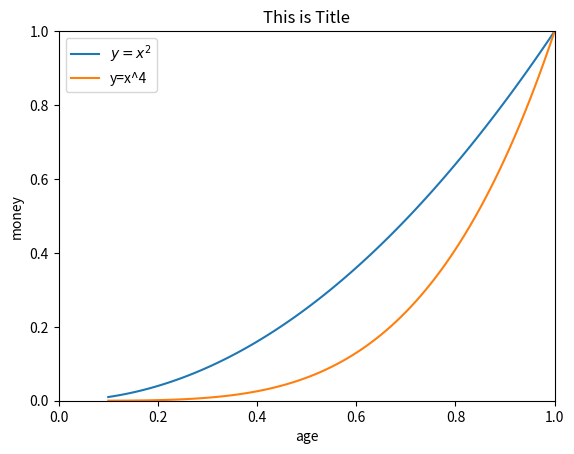

Source code (Python):
import matplotlib.pyplot as plt
import numpy as np

# 1. add title
plt.title('This is Title')
# 2.add X axis name
plt.xlabel('age')
# 3. add scope of X axis
plt.xlim((0, 1))
# 4. add scale num on X axis
plt.xticks([0, 0.2, 0.4, 0.6, 0.8, 1])
# 2.add Y axis name
plt.ylabel('money')
# 3. add scope of Y axis
plt.ylim((0, 1))
# 4. add scale num on Y axis
plt.yticks([0, 0.2, 0.4, 0.6, 0.8, 1])

# 8. load data
data = np.arange(0.1, 1.1, 0.01)
plt.plot(data, data ** 2, label='$y=x^2$')  # $ 支持 latex 语法
plt.plot(data, data ** 4, label='y=x^4')
# 9. 添加图例 legend
plt.legend(loc='best')
# plt.legend(["red","Blue"])
# plt.legend(handles=[scatter0, scatter1], labels=['label0', 'label1'], loc='best')
# 10. save pic
plt.savefig('y=1.png')
plt.savefig('y=1.pdf')
plt.savefig('y=1.jpg')

plt.show()
